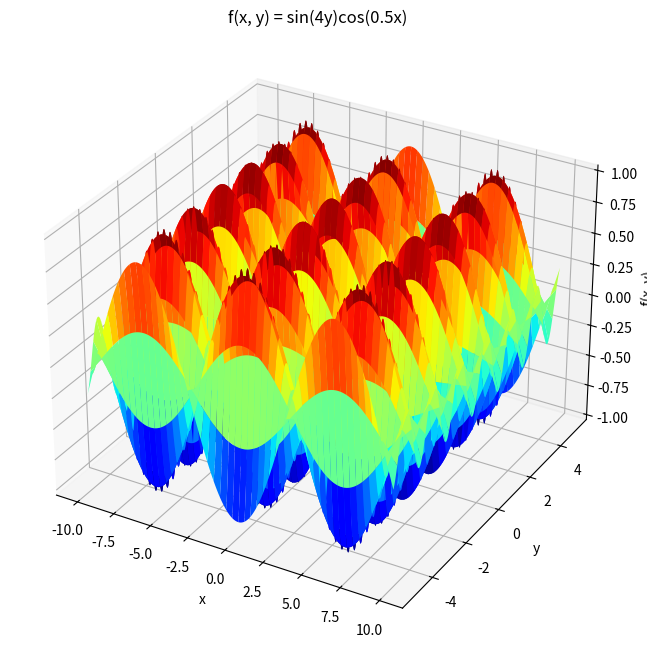

Here is the Python script that generated this plot:
"""
[redacted]
Email: [email redacted]
---------------------------------------------------------------------------------
Short Description:

This script is the HW_1 Question number 2 in the course intro to numerical analysis.
The objective of the script is to solve the following Equation System using the Newton-Raphson method:
f(x,y) = 4y² + 4y - 52x - 1 = 0
g(x,y) = 169x² + 3y² - 111x - 10y = 0
starting from the initial guess (x0, y0) = (-0.01, -0.01).

In addition, the script will plot a 3D graph of the function f(x, y) = sin(4y)cos(0.5x) in the range of -10 < x < 10 and -5 < y < 5
with a precision requirement of 10⁻⁴.
---------------------------------------------------------------------------------
"""



# Libraries in use
import numpy as np
import matplotlib.pyplot as plt
from mpl_toolkits.mplot3d import Axes3D

# Given parameters
x0 = -0.01
y0 = -0.01
epsilon = 10**(-4)

# Define the functions f(x, y) and g(x, y)
def f(x, y):
    """
    This function calculates the value of f(x, y) = 4y² + 4y - 52x - 1 in the given point (x, y).
    """
    return 4*y**2 + 4*y - 52*x - 19

def g(x, y):
    """
    This function calculates the value of g(x, y) = 169x² + 3y² - 111x - 10y in the given point (x, y).
    """
    return 169*x**2 + 3*y**2 - 111*x - 10*y

# Define the partial derivative of the functions f(x, y) and g(x, y)
def partial_derivative_of_function_2d(function, x, y, h = 10**-9):
    """"
    This function calculates the partial derivative of a 2D function.
    The function receives the function, the point (x, y) and the step size h.
    The function returns the partial derivative of the function at the point (x, y).
    """
    df_dx = (function(x + h, y) - function(x, y)) / h
    df_dy = (function(x, y + h) - function(x, y)) / h
    return df_dx, df_dy

# Define the Newton-Raphson method for simultaneous solution
def newton_raphson_method_for_simultaneous_solution( x0, y0, epsilon = 10**-4):
    """"
    This function solves the system of equations f(x, y) = 0 and g(x, y) = 0 using the Newton-Raphson method.
    The function receives the initial guess (x0, y0) and the precision requirement epsilon.
    The function returns the solution (x, y) of the system of equations.
    """
    x = x0
    y = y0
    if abs(f(x, y)) < epsilon and abs(g(x, y)) < epsilon:
        return x, y
    while abs(f(x, y)) > epsilon and abs(g(x, y)) > epsilon:
        df_dx, df_dy = partial_derivative_of_function_2d(f, x, y)
        dg_dx, dg_dy = partial_derivative_of_function_2d(g, x, y)
        jacobian = df_dx * dg_dy - df_dy * dg_dx
        x = x - (f(x, y) * dg_dy - g(x, y) * df_dy) / jacobian
        y = y - (g(x, y) * df_dx - f(x, y) * dg_dx) / jacobian
    return x,y


# Define the range of x and y
x = np.linspace(-10, 10, 1000)
y = np.linspace(-5, 5, 1000)
X, Y = np.meshgrid(x, y)
function_to_plot = np.sin(4*Y)*np.cos(0.5*X)

# Main function
def main():
    print("\n-------------------\n---Question 2.1:---\n-------------------")
    print("The system of equations is:")
    print("f(x, y) = 4y² + 4y - 52x - 1 = 0")
    print("g(x, y) = 169x² + 3y² - 111x - 10y = 0")
    print("The initial guess is: x0 = -0.01, y0 = -0.01")
    print("The precision requirement is: epsilon = 10⁻⁴")
    print("\n")
    print("the value of f(x, y) and g(x, y) at the initial guess is:")
    print("f(x0, y0) = ", f(x0, y0))
    print("g(x0, y0) = ", g(x0, y0), "\n")
    print("The solution of the system of equations is:")
    solution_for_the_system = newton_raphson_method_for_simultaneous_solution( x0, y0, epsilon)
    print("x = ", solution_for_the_system[0], ", y = ", solution_for_the_system[1])
    print("\n")
    print("The value of f(x, y) at the solution is:")
    print("f(x, y) = ", f(solution_for_the_system[0], solution_for_the_system[1]))
    print("The value of g(x, y) at the solution is:")
    print("g(x, y) = ", g(solution_for_the_system[0], solution_for_the_system[1]))
    print("the solution mathces the precision requirement of 10⁻⁴.")

    print("\n-------------------\n---Question 2.2:---\n-------------------")
    print("The function to plot is: f(x, y) = sin(4y)cos(0.5x)")
    print("The range of x is: -10 < x < 10")
    print("The range of y is: -5 < y < 5")
    print("the function will be plotted aotomatically.")
    print("the graph will be saved as '3D_graph_f(x,y)=sin(4y)cos(0.5x).png' in the current directory, and will be added to the submission.")
# Plot the 3D graph
    fig = plt.figure(figsize=(8, 8))
    ax = fig.add_subplot(111, projection='3d')
    ax.plot_surface(X, Y, function_to_plot, cmap='jet')
    ax.set_xlabel('x')
    ax.set_ylabel('y')
    ax.set_zlabel('f(x, y)')
    ax.set_title('f(x, y) = sin(4y)cos(0.5x)')

    plt.show()
    #save the plot
    fig.savefig("3D_graph_f(x,y)=sin(4y)cos(0.5x).png")


if __name__ == "__main__":
    main()